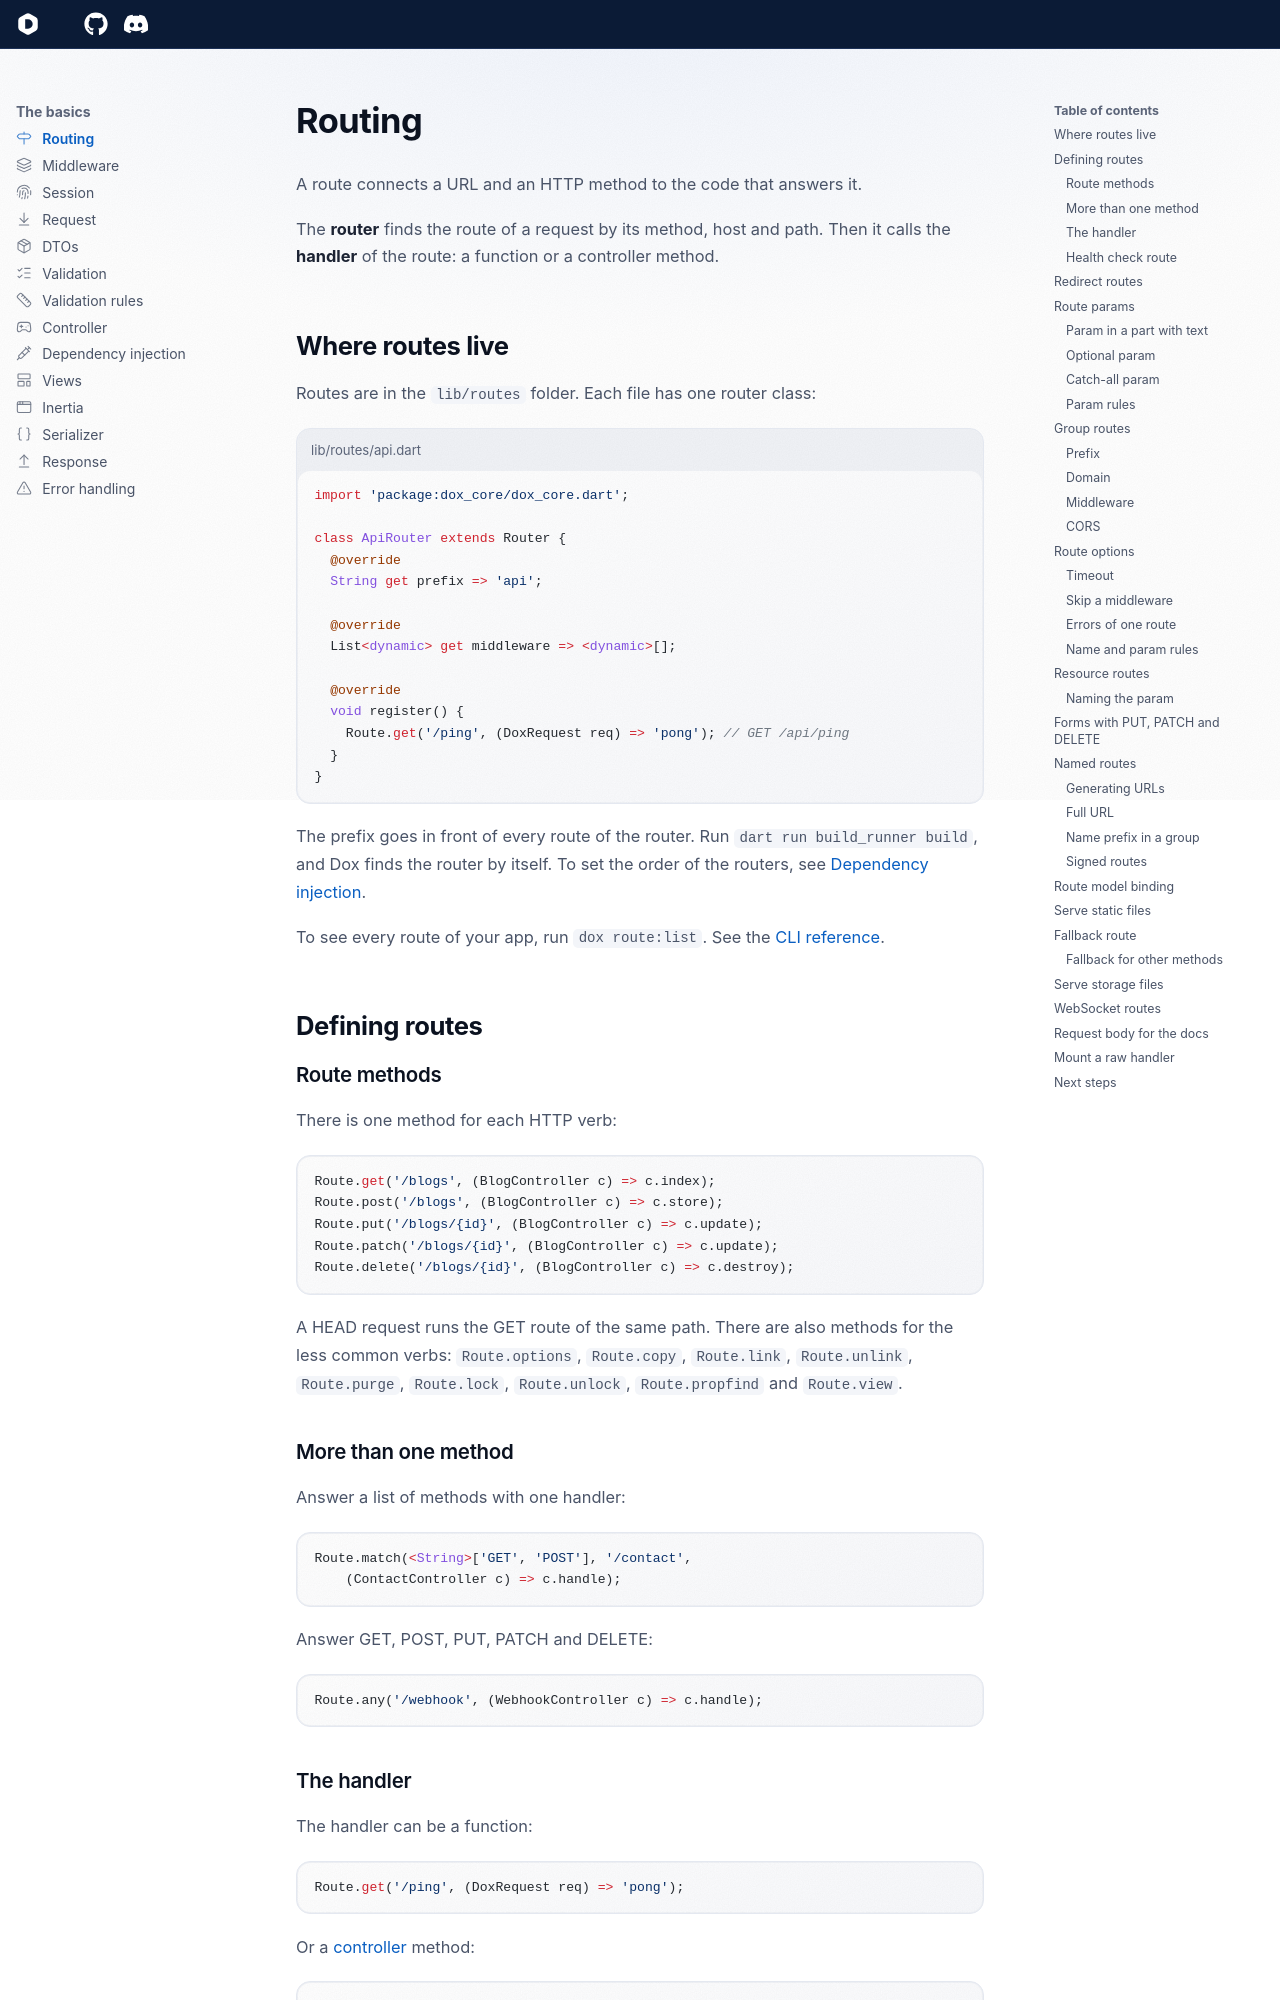

repository: dartondox/dox · page: latest/the-basic/routing/index.html · generator: mkdocs

---
icon: lucide/signpost
---

# Routing

A route connects a URL and an HTTP method to the code that answers it.

The **router** finds the route of a request by its method, host and path. Then it calls the **handler** of the route: a function or a controller method.

## Where routes live

Routes are in the `lib/routes` folder. Each file has one router class:

```dart title="lib/routes/api.dart"
import 'package:dox_core/dox_core.dart';

class ApiRouter extends Router {
  @override
  String get prefix => 'api';

  @override
  List<dynamic> get middleware => <dynamic>[];

  @override
  void register() {
    Route.get('/ping', (DoxRequest req) => 'pong'); // GET /api/ping
  }
}
```

The prefix goes in front of every route of the router. Run `dart run build_runner build`, and Dox finds the router by itself. To set the order of the routers, see [Dependency injection](dependency-injection.md#routers-and-providers).

To see every route of your app, run `dox route:list`. See the [CLI reference](../reference/cli.md#dox-routelist).

## Defining routes

### Route methods

There is one method for each HTTP verb:

```dart
Route.get('/blogs', (BlogController c) => c.index);
Route.post('/blogs', (BlogController c) => c.store);
Route.put('/blogs/{id}', (BlogController c) => c.update);
Route.patch('/blogs/{id}', (BlogController c) => c.update);
Route.delete('/blogs/{id}', (BlogController c) => c.destroy);
```

A HEAD request runs the GET route of the same path. There are also methods for the less common verbs: `Route.options`, `Route.copy`, `Route.link`, `Route.unlink`, `Route.purge`, `Route.lock`, `Route.unlock`, `Route.propfind` and `Route.view`.

### More than one method

Answer a list of methods with one handler:

```dart
Route.match(<String>['GET', 'POST'], '/contact',
    (ContactController c) => c.handle);
```

Answer GET, POST, PUT, PATCH and DELETE:

```dart
Route.any('/webhook', (WebhookController c) => c.handle);
```
